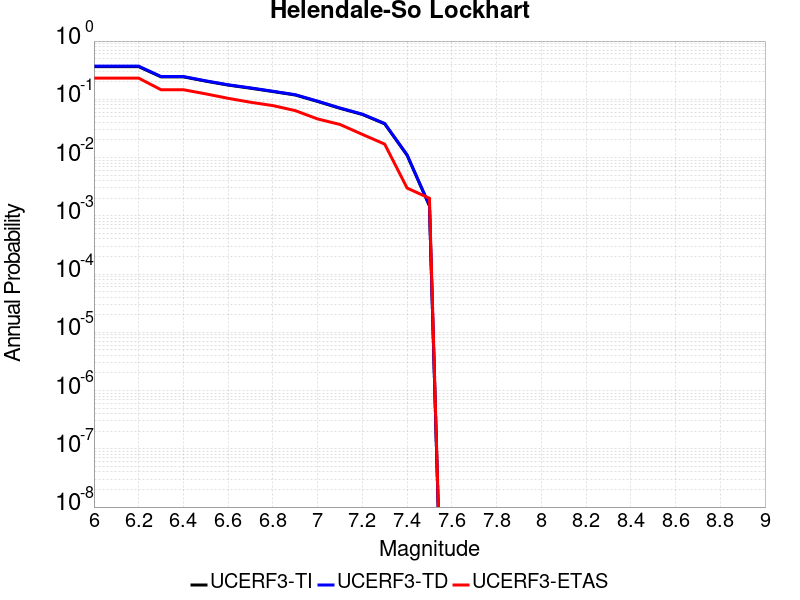

Source data for this figure (header and first rows):
Magnitude, UCERF3-TI Prob, UCERF3-TD Prob, UCERF3-ETAS Prob
6.0, 0.3632, 0.3706, 0.231
6.1, 0.3632, 0.3706, 0.231
6.2, 0.3632, 0.3706, 0.231
6.3, 0.243, 0.2462, 0.146
6.4, 0.243, 0.2462, 0.146
6.5, 0.2049, 0.2076, 0.124
6.6, 0.1755, 0.1777, 0.104
6.7, 0.1551, 0.1571, 0.089
6.8, 0.1359, 0.1376, 0.078
6.9, 0.1186, 0.1201, 0.064
7.0, 0.09187, 0.093, 0.046
7.1, 0.0701, 0.07096, 0.037
7.2, 0.05497, 0.05565, 0.025
7.3, 0.03794, 0.03842, 0.017
7.4, 0.01098, 0.01113, 0.003
7.5, 0.001484, 0.001504, 0.002
